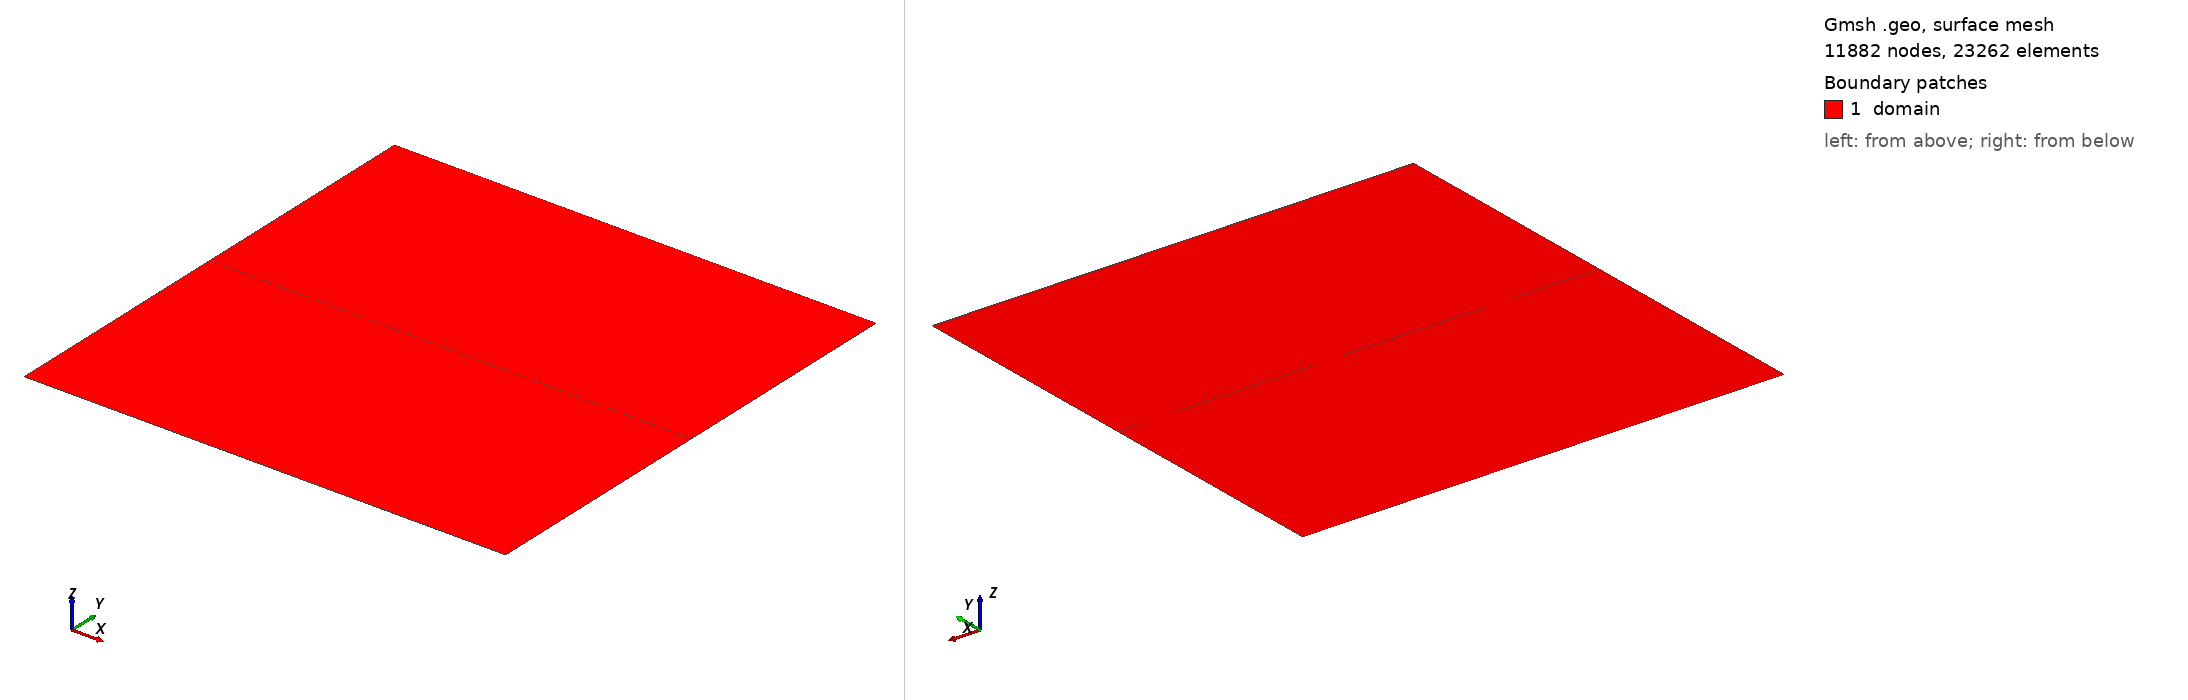

Gmsh geometry script, surface-meshed: 11882 nodes, 23262 surface elements. Boundary patches (legend numbers): 1 domain. Left view from above one corner, right view from below the opposite corner. Legend entries are the model's physical surfaces. The drawing asked Gmsh for element sizes between 1% and 20% of the model's largest extent; the script's own settings can give other sizes.

=== mesh.geo (drawn) ===
// Parameters
Geometry.AutoCoherence = 0;

//// Parameters
lc = DefineNumber[ 0.01, Name "Parameters/lc" ];
L = DefineNumber[ 1, Name "Parameters/L" ];

//// Points
// Bot
Point(11) = {0, 0, 0, lc};
Point(12) = {L, 0, 0, lc};
// Mid
Point(21) = {L, L/2, 0, lc};
Point(22) = {L/2, L/2, 0, lc}; // Crack tip
Point(23) = {0, L/2, 0, lc}; // Bot crack lip
Point(24) = {0, L/2, 0, lc}; // Top crack lip
// Top
Point(31) = {0, L, 0, lc};
Point(32) = {L, L, 0, lc};

//// Lines
// Bottom part
Line(11) = {11, 12};
Line(12) = {12, 21};
Line(13) = {21, 22};
Line(14) = {22, 23};
Line(15) = {23, 11};
// Top part
Line(31) = {31, 32};
Line(32) = {32, 21};
// Line 13 (right to crack tip)
Line(34) = {22, 24};
Line(35) = {24, 31};

//// Surfaces
// Bottom part
Curve Loop(1) = {11, 12, 13, 14, 15};
Plane Surface(1) = {1};
// // Top part
Curve Loop(2) = {31, 32, 13, 34, 35};
Plane Surface(2) = {2};

//// Physical groups
// Domain
Physical Surface("domain", 36) = {1, 2};
// Lines
Physical Curve("bot", 37) = {11};
Physical Curve("top", 38) = {31};
Physical Curve("crack", 39) = {14, 34};
